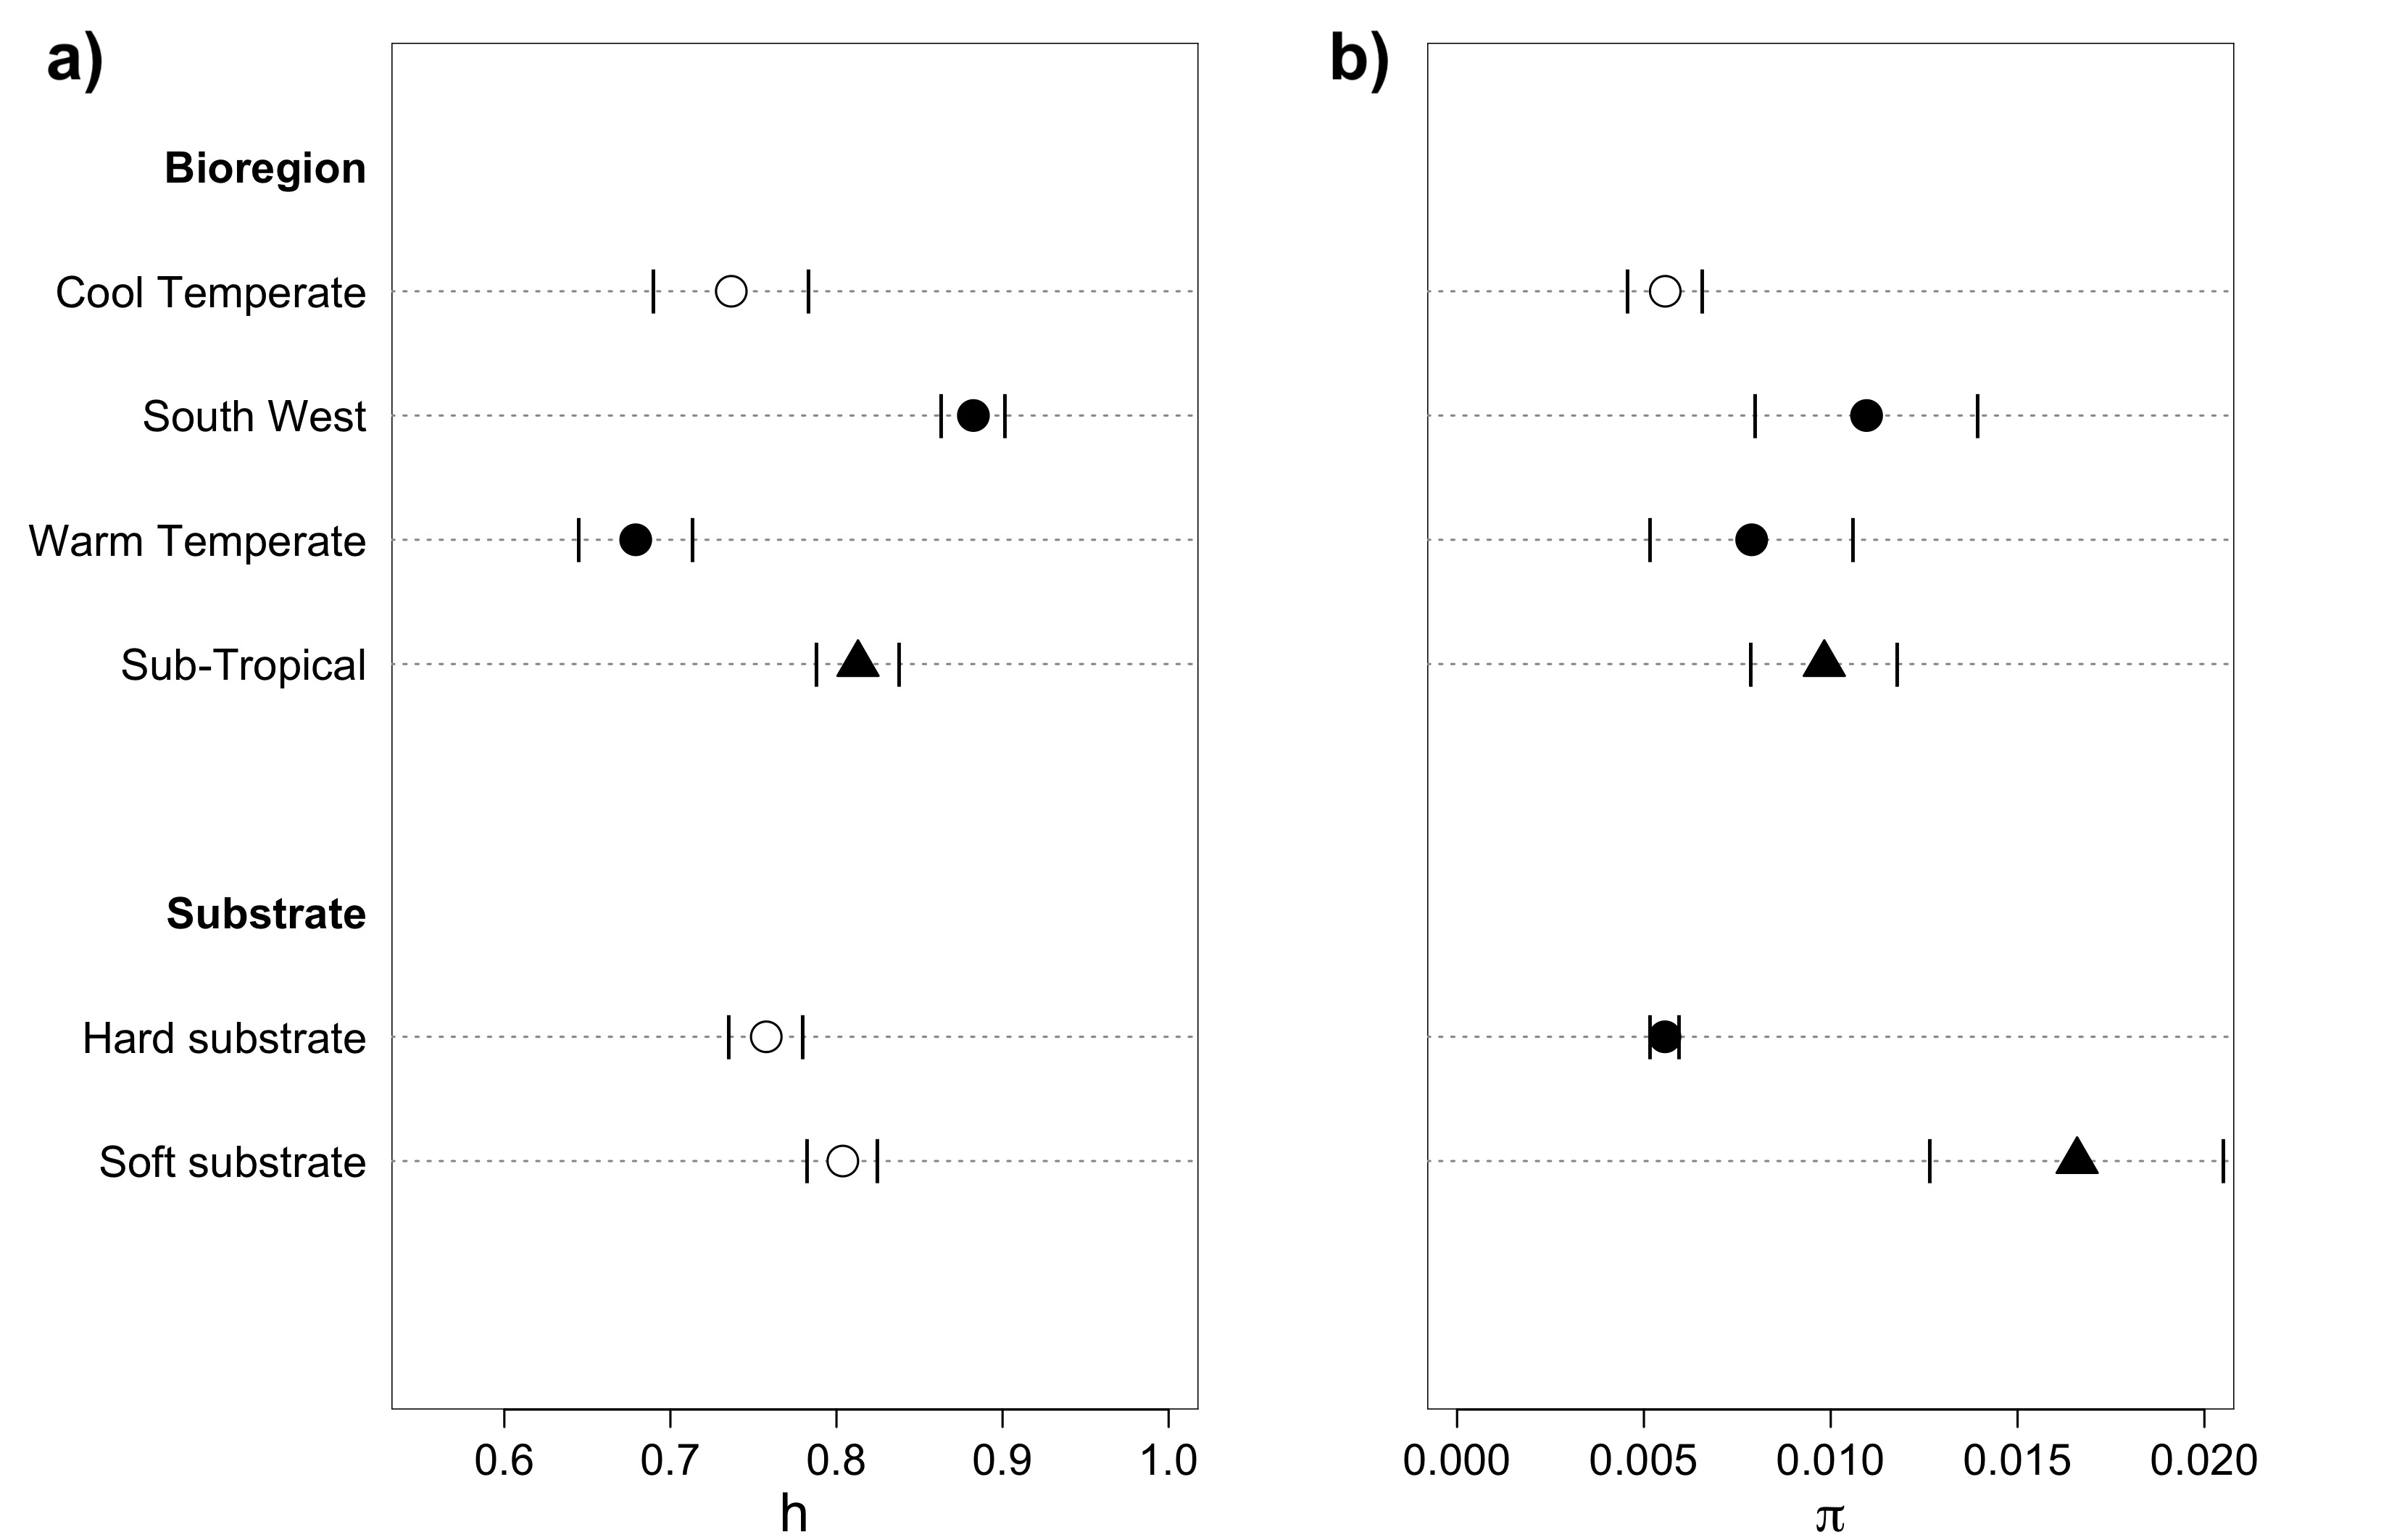

Generate this figure with R:
library(gtools)
library(FSA)
library(dunn.test)
library(Hmisc)

# load population coordinates
h_df <- read.csv("Genetic_data/hap.div.filteredNEW.csv",  header = T)
n_df <- read.csv("Genetic_data/nuc.div.filteredNEW.csv", header = T)

###########################################################
## Linear regression
X_h <- h_df[,c("Bioregion","Substrate")]
X_n <- n_df[,c("Bioregion","Substrate")]

Y_h<-logit(h_df$h) # logit to normalise
Y_n<-logit(n_df$pi)

data_h <- cbind(Y_h,X_h)
colnames(data_h)[1] <- "h"
data_n <- cbind(Y_n,X_n)
colnames(data_n)[1] <- "pi"

## Kruskal-Wallis Test to compare haplotype diversity per traits
res_kw <- matrix(NA,4,2, dimnames=list(c("h_Bioregion", "h_Habitat", "pi_Bioregion", "pi_Habitat"), 
                                       c("chi-sq", "pval")))

# h for Bioregions
kw_h_bio <- kruskal.test(Y_h ~ X_h[,"Bioregion"]) 
res_kw[1,] <- c(kw_h_bio$statistic,kw_h_bio$p.value)
# h for Habitat
kw_h_hab <- kruskal.test(Y_h ~ X_h[,"Substrate"]) 
res_kw[2,] <- c(kw_h_hab$statistic,kw_h_hab$p.value)
# pi for Bioregions
kw_n_bio <- kruskal.test(Y_n ~ X_n[,"Bioregion"]) 
res_kw[3,] <- c(kw_n_bio$statistic,kw_n_bio$p.value)
# pi for Habitat
kw_n_hab <- kruskal.test(Y_n ~ X_n[,"Substrate"]) 
res_kw[4,] <- c(kw_n_hab$statistic,kw_n_hab$p.value)

signif <- res_kw[which(res_kw[,2] < 0.05),] # Only bioregion is significant
write.csv(res_kw, file="Resultats_KWtest.csv")

# Dunn posthoc test to test significance of pairwise differences between bioregions
dunn_h = dunn.test(Y_h,  X_h[,"Bioregion"],  method="bonferroni", 
                   table=F,list=T, alpha=0.1) 
res_dunn_h <- cbind.data.frame(dunn_h$comparisons,dunn_h$Z, dunn_h$P.adjusted)
dunn.signif_h <- res_dunn_h[which(res_dunn_h[,3] < 0.05),]
write.csv(res_dunn_h, file="Resultats_Dunn_h_Bioregions.csv")

dunn_n = dunn.test(Y_n,  X_n[,"Bioregion"],  method="bonferroni", 
                   table=F,list=T, alpha=0.1) 
res_dunn_n <- cbind.data.frame(dunn_n$comparisons,dunn_n$Z, dunn_n$P.adjusted)
dunn.signif_n <- res_dunn_n[which(res_dunn_n[,3] < 0.05),]
write.csv(res_dunn_n, file="Resultats_Dunn_pi_Bioregions.csv")

#### Plot the dots chart
## See tutorial http://www.sthda.com/english/wiki/dot-charts-r-base-graphs

Y_h<-h_df$h
Y_n<-n_df$pi

data_h <- cbind(Y_h,X_h)
colnames(data_h)[1] <- "h"
data_n <- cbind(Y_n,X_n)
colnames(data_n)[1] <- "pi"

## Calculate the mean and standard errors per group
plot_df <- as.data.frame(matrix(NA,12,4))
nb_mod<- c(4,2)
plot_df[,1]<- c(rep(colnames(X_h), nb_mod), rep(colnames(X_n), nb_mod))
e=1

# define standard error function
st.err <- function(x) {
  sd(x)/sqrt(length(x))
}

# calculate mean and se for h
# Bioregions
plot_df[1:4,2] <- as.character(aggregate(Y_h ~ X_h[,1] , data_h,  mean)[,1])
plot_df[1:4,3]<-aggregate(Y_h ~ X_h[,1] , data_h,  mean)[,2]
plot_df[1:4,4]<-aggregate(Y_h ~ X_h[,1] , data_h,  st.err)[,2]
# Habitat
plot_df[5:6,2] <- as.character(aggregate(Y_h ~ X_h[,2] , data_h,  mean)[,1])
plot_df[5:6,3]<-aggregate(Y_h ~ X_h[,2] , data_h,  mean)[,2]
plot_df[5:6,4]<-aggregate(Y_h ~ X_h[,2] , data_h,  st.err)[,2]

# calculate mean and se for pi
# Bioregions
plot_df[7:10,2] <- as.character(aggregate(Y_n ~ X_n[,1] , data_n,  mean)[,1])
plot_df[7:10,3]<-aggregate(Y_n ~ X_n[,1] , data_n,  mean)[,2]
plot_df[7:10,4]<-aggregate(Y_n ~ X_n[,1] , data_n,  st.err)[,2]
# Habitat
plot_df[11:12,2] <- as.character(aggregate(Y_n ~ X_n[,2] , data_n,  mean)[,1])
plot_df[11:12,3]<-aggregate(Y_n ~ X_n[,2] , data_n,  mean)[,2]
plot_df[11:12,4]<-aggregate(Y_n ~ X_n[,2] , data_n,  st.err)[,2]

colnames(plot_df)<- c("Variable", "Mod", "mean", "st.err")
write.csv(plot_df, file="Mean_sd_h_pi_per_variable.csv")

##########################
# PLOT
###########################
plot_df_ALL <- read.csv("Mean_sd_h_pi_per_variable.csv", header=T)

## create pch vector: different symbols when dunn signif
pch<-c(21,21,21,24,21,21)

fill<-c("white", "black", "black", "black",  "white", "white")

labels <- c("Cool Temperate" , "South West" , "Warm Temperate", "Sub-Tropical", 
            "Hard substrate","Soft substrate")

## Draw plot
SE_h=plot_df_ALL$st.err[1:6]
SE_pi=plot_df_ALL$st.err[7:12]

plot_h <- plot_df_ALL[1:6,]
plot_pi <- plot_df_ALL[7:12,]


tiff(file="Fig2_a.tiff", width = 28, height = 18, units = "cm", res=300)
layout(matrix(1:2,1,2,F)) ; layout.show(2)

# Plot h
par(mar=c(3, 9, 1, 0))  # c(bottom, left, top, right)
dotchart2(plot_h$mean, labels = labels, groups = plot_h$Variable,
          xlab="", cex.labels=1.2, xlim=c(0.55,1), cex=1.2,
          cex.group.labels=1.2, groupfont=2, leavepar=TRUE, lty=3, 
          lcolor="gray60", pch=pch, col="black", bg=fill, 
          dotsize=1.3, sort.=F)

dotchart2(plot_h$mean+SE_h, labels = labels, groups = plot_h$Variable, 
          pch="|", dotsize=0.9, add=T,leavepar=TRUE, reset.par=F, sort.=F) 
dotchart2(plot_h$mean-SE_h, labels = labels, groups = plot_h$Variable, 
          pch="|",dotsize=0.9,  add=T,leavepar=TRUE, reset.par=F,sort.=F)

mtext(side = 1, line = 2, 'h', cex=1.5)
dev.off()

# Plot pi
tiff(file="Fig2_b.tiff", width = 14, height = 18, units = "cm", res=300)
par(mar=c(3, 2, 1, 7))  # c(bottom, left, top, right)

dotchart2(plot_pi$mean, labels = "", groups = plot_pi$Variable,
          xlab='', ylab='', cex.labels=1.2, xlim=c(0,0.3), cex=1.2,
          cex.group.labels=1.2, groupfont=0, leavepar=TRUE, lty=3, 
          lcolor="gray60", pch=pch, col="black", bg=fill, 
          dotsize=1.3, sort.=F)

dotchart2(plot_pi$mean+SE_pi, labels = labels, groups = plot_pi$Variable, 
          pch="|", dotsize=0.9, add=T,leavepar=TRUE, reset.par=F, sort.=F) 
dotchart2(plot_pi$mean-SE_pi, labels = labels, groups = plot_pi$Variable, 
          pch="|",dotsize=0.9,  add=T,leavepar=TRUE, reset.par=F,sort.=F)

mtext(side = 1, line = 2, expression(pi), cex=1.5)

dev.off()

#############################

#######################################################################################
## Heatmap of hap and nuc diversity
#######################################################################################
library(sf)
library(tmap)
library(gstat)
library(readxl)
library(raster)
library(rgdal)
library(fields)
library(automap)
library(dplyr)
library(sdmpredictors) 
library(ggplot2)
library(mapdata)
library(dplyr)
library(viridis)
library(colorBlindness)
library(spData)
library(rgeos)
library(RColorBrewer)
library(ggthemes)
library(gridExtra)


# load population coordinates
h_df <- read.csv("Genetic_data/hap.div.filteredNEW.csv",  header = T)
n_df <- read.csv("Genetic_data/nuc.div.filteredNEW.csv", header = T)

#Import present day coastline shapefile
my_spdf <- readOGR("Env_Layers_historical/LGM/Extrapolation/AFbuff2.shp")
### may want to clip this down as it extends over much of central Africa
sa.ext <- extent(14, 35, -37, -27) 
my_spdf <- raster::crop(my_spdf, sa.ext)

#Transform shapefile into empy raster
pgeo <- spTransform(my_spdf, CRS('+proj=longlat +datum=WGS84 +no_defs'))
ext <- floor(extent(pgeo))
rr <- raster(ext, res=0.1)
rr <- rasterize(pgeo, rr, field=1)
crs(rr) <- '+proj=longlat +datum=WGS84 +no_defs'
plot(rr)

xy_h <- h_df[,c("Lat", "Long")]
xy_n <- n_df[,c("Lat", "Long")]
d_h <- h_df[,c("Lat", "Long", "h")]
d_n <- n_df[,c("Lat", "Long", "pi")]

dsp_h <- SpatialPoints(xy_h, proj4string=CRS('+proj=longlat +datum=WGS84 +no_defs'))
dsp_n <- SpatialPoints(xy_n, proj4string=CRS('+proj=longlat +datum=WGS84 +no_defs'))
dsp_h <- SpatialPointsDataFrame(dsp_h, d_h)
dsp_n <- SpatialPointsDataFrame(dsp_n, d_n)
dta_h <- spTransform(dsp_h, CRS('+proj=longlat +datum=WGS84 +no_defs'))
dta_n <- spTransform(dsp_n, CRS('+proj=longlat +datum=WGS84 +no_defs'))


#Fit the model for interpolation 
gs_h <- gstat(formula=h~1, locations=dta_h)
gs_n <- gstat(formula=pi~1, locations=dta_n)

# Perform interpolation
idw_h <- interpolate(rr,gs_h)
idw_n <- interpolate(rr,gs_n)
## [inverse distance weighted interpolation]
idwmsk_h <- mask(idw_h, rr)
idwmsk_n <- mask(idw_n, rr)


###################
# Generate  the map 
wH <- map_data("worldHires",  xlim=c(14,35), ylim=c(-37,-21)) # subset polygons surrounding SA

# raster as dataframes 
coords_h <- xyFromCell(idwmsk_h, seq_len(ncell(idwmsk_h)))
ndvi_h <- stack(as.data.frame(getValues(idwmsk_h)))
names(ndvi_h) <- c('h', 'variable')
ndvi_h <- cbind(coords_h, ndvi_h)

coords_n <- xyFromCell(idwmsk_n, seq_len(ncell(idwmsk_n)))
ndvi_n <- stack(as.data.frame(getValues(idwmsk_n)))
names(ndvi_n) <- c('pi', 'variable')
ndvi_n <- cbind(coords_n, ndvi_n)


# Change the breaks for the legend 
myfuns <- list(Minimum = min, Maximum = max)
ls_val_h <- unlist(lapply(myfuns, function(f) f(ndvi_h$h, na.rm=T)))
ls_val_n <- unlist(lapply(myfuns, function(f) f(ndvi_n$pi, na.rm=T)))
names(ls_val_h) <- round(ls_val_h,4)
names(ls_val_n) <- round(ls_val_n,4)

# Plot haplotype diversity 
map_h <- ggplot(ndvi_h) +  
  geom_polygon(data=wH, aes(x=long, y = lat, group = group), 
               fill="grey80", color="grey50", size=0.25, alpha=0.5) +
  geom_raster(aes(x, y, fill = h)) + 
  scale_fill_viridis(na.value="transparent", breaks=ls_val_h) +
  coord_fixed(xlim=c(14,35), ylim=c(-37,-21), ratio=1.2)+
  theme(panel.background = element_rect(fill = "white", colour = "black"),
        axis.title = element_blank())+
  theme(legend.position="bottom") +
  theme(legend.key.width=unit(1.2, "cm")) +
  theme(legend.title = element_blank()) +
  ggtitle("Haplotype diversity") +
  theme(plot.title = element_text(color="black", size=14, face="bold", hjust=0.5)) +
  theme(axis.text.x=element_text(colour="black",size=12))+
  theme(axis.text.y=element_text(colour="black", size=12))+
  theme(legend.text=element_text(colour="black",size=12))

# Plot nucleotide diversity
map_n <- ggplot(ndvi_n) +  
  geom_polygon(data=wH, aes(x=long, y = lat, group = group), 
               fill="grey80", color="grey50", size=0.25, alpha=0.5) +
  geom_raster(aes(x, y, fill = pi)) + 
  scale_fill_viridis(na.value="transparent", breaks=ls_val_n) +
  coord_fixed(xlim=c(14,35), ylim=c(-37,-21), ratio=1.2)+
  theme(panel.background = element_rect(fill = "white", colour = "black"),
        axis.title = element_blank())+
  theme(legend.position="bottom") +
  theme(legend.key.width=unit(1.2, "cm")) +
  theme(legend.title = element_blank()) +
  ggtitle("Nucleotide diversity") +
  theme(plot.title = element_text(color="black", size=14, face="bold", hjust=0.5)) +
  theme(axis.text.x=element_text(colour="black",size=12))+
  theme(axis.text.y=element_text(colour="black", size=12))+
  theme(legend.text=element_text(colour="black",size=12))

tiff(file="Heatmaps_diversity.tiff", width = 28, height = 18, units = "cm", res=300)
grid.arrange(map_h,map_n,nrow=1,ncol=2) #use package gridExtra   
dev.off()

